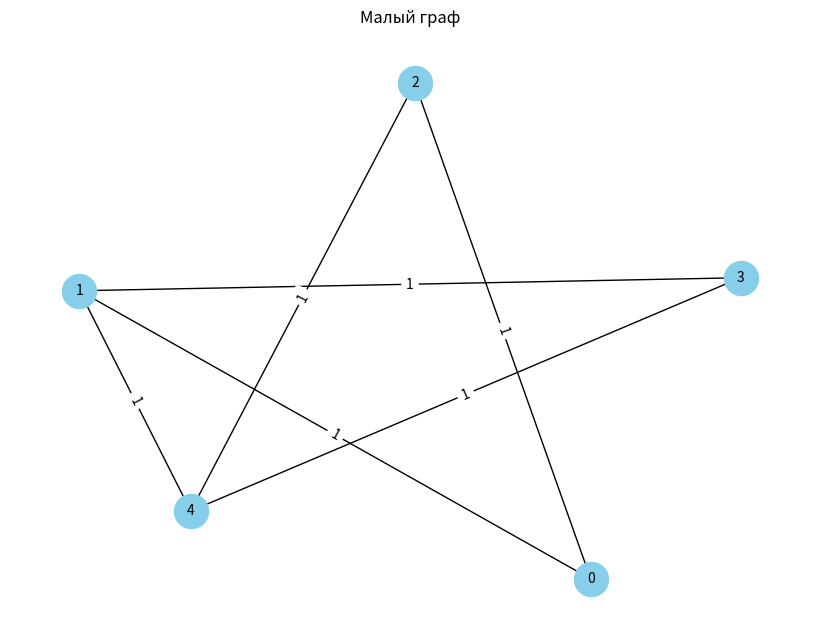
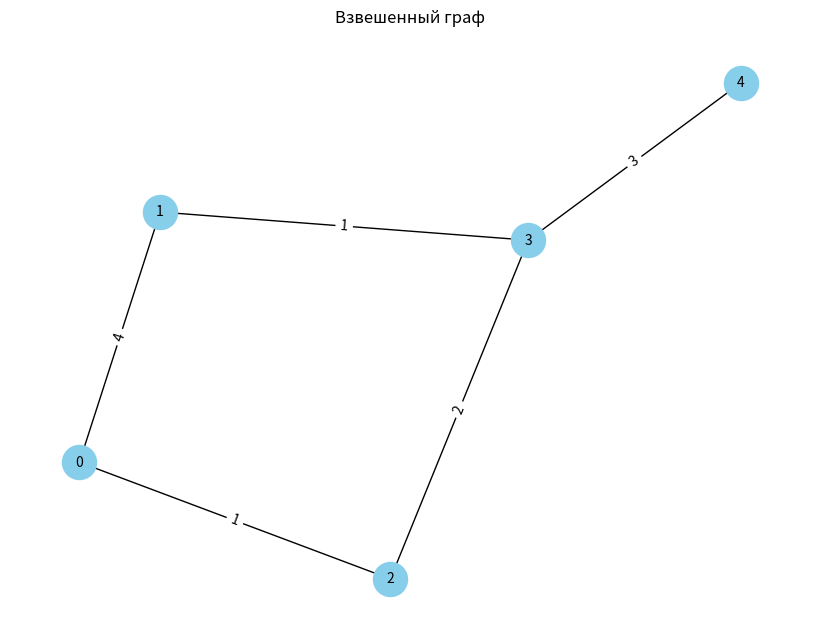
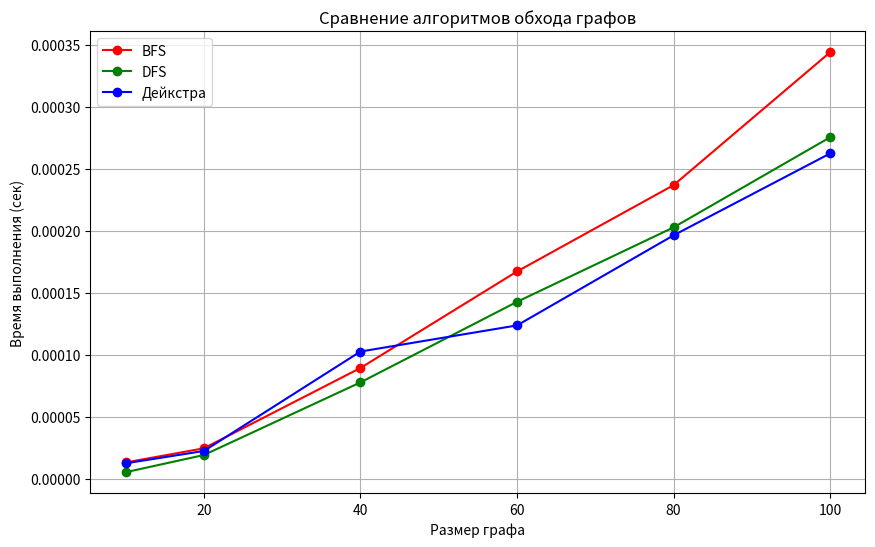

Here is the Python script that generated these plots, in order:
import heapq
import time
import random
import matplotlib.pyplot as plt
import networkx as nx


def depth_first_search(graph, start, target=None):
    explored, stack, traversal = set(), [start], []
    while stack:
        node = stack.pop()
        if node not in explored:
            explored.add(node)
            traversal.append(node)
            if target is not None and node == target:
                break
            stack.extend(sorted(graph.get(node, {}).keys() - explored, reverse=True))
    return traversal


def breadth_first_search(graph, start, target=None):
    explored, queue, traversal = set(), [start], []
    while queue:
        node = queue.pop(0)
        if node not in explored:
            explored.add(node)
            traversal.append(node)
            if target is not None and node == target:
                break
            queue.extend(sorted(graph.get(node, {}).keys() - explored))
    return traversal


def shortest_path_dijkstra(graph, start, target=None):
    priority_queue, visited = [(0, start)], set()
    distances, predecessors = {start: 0}, {start: None}
    path_traversal = []

    while priority_queue:
        cost, node = heapq.heappop(priority_queue)
        if node in visited:
            continue
        visited.add(node)
        path_traversal.append(node)
        if target is not None and node == target:
            break
        for neighbor, weight in graph.get(node, {}).items():
            if neighbor not in visited:
                new_cost = cost + weight
                if new_cost < distances.get(neighbor, float('inf')):
                    distances[neighbor] = new_cost
                    predecessors[neighbor] = node
                    heapq.heappush(priority_queue, (new_cost, neighbor))

    path, total_cost = [], float('inf')
    if target in distances:
        while target is not None:
            path.append(target)
            target = predecessors[target]
        path.reverse()
        total_cost = distances[path[-1]]
    return path_traversal, total_cost, path


def draw_graph(graph, title="Граф"):
    G = nx.Graph()
    for node, edges in graph.items():
        for neighbor, weight in edges.items():
            G.add_edge(node, neighbor, weight=weight)
    plt.figure(figsize=(8, 6))
    pos = nx.spring_layout(G)
    nx.draw(G, pos, with_labels=True, node_color='skyblue', node_size=600, font_size=10)
    nx.draw_networkx_edge_labels(G, pos, edge_labels=nx.get_edge_attributes(G, 'weight'))
    plt.title(title)
    plt.show()


def execution_time(algorithm, graph, start, target=None):
    start_time = time.perf_counter()
    result = algorithm(graph, start, target)
    elapsed_time = time.perf_counter() - start_time
    return elapsed_time, result


def analyze_graph(graph, name):
    print(f"\n{name}:")
    algorithms = [(breadth_first_search, "BFS"), (depth_first_search, "DFS"), (shortest_path_dijkstra, "Дейкстра")]
    for algo, label in algorithms:
        if label == "Дейкстра":
            time_taken, (order, distance, path) = execution_time(algo, graph, 0, 4)
            print(f"{label}: {time_taken:.6f} сек, Обход: {order}, Длина пути: {distance}, Путь: {path}")
        else:
            time_taken, order = execution_time(algo, graph, 0)
            print(f"{label}: {time_taken:.6f} сек, Обход: {order}")
    draw_graph(graph, title=name)


def generate_graph(size, edge_density=0.2):
    graph = {i: {} for i in range(size)}
    max_edges = int(size * (size - 1) * edge_density / 2)
    for _ in range(max_edges):
        u, v = random.sample(range(size), 2)
        if v not in graph[u]:
            graph[u][v] = random.randint(1, 10)
    return graph


def compare_algorithms(sizes, bfs_times, dfs_times, dijkstra_times):
    plt.figure(figsize=(10, 6))
    plt.plot(sizes, bfs_times, marker='o', label='BFS', color='r')
    plt.plot(sizes, dfs_times, marker='o', label='DFS', color='g')
    plt.plot(sizes, dijkstra_times, marker='o', label='Дейкстра', color='b')
    plt.xlabel('Размер графа')
    plt.ylabel('Время выполнения (сек)')
    plt.title('Сравнение алгоритмов обхода графов')
    plt.legend()
    plt.grid(True)
    plt.show()


# Заданные графы
sample_graphs = [
    ({0: {1: 1, 2: 1}, 1: {0: 1, 3: 1, 4: 1}, 2: {0: 1, 4: 1}, 3: {1: 1, 4: 1}, 4: {1: 1, 2: 1, 3: 1}}, "Малый граф"),
    ({0: {1: 4, 2: 1}, 1: {0: 4, 3: 1}, 2: {0: 1, 3: 2}, 3: {1: 1, 2: 2, 4: 3}, 4: {3: 3}}, "Взвешенный граф")
]

for graph, name in sample_graphs:
    analyze_graph(graph, name)

# Случайные графы
sizes = [10, 20, 40, 60, 80, 100]
bfs_times, dfs_times, dijkstra_times = [], [], []
for size in sizes:
    random_graph = generate_graph(size)
    print(f"\nСлучайный граф из {size} вершин")
    for algo, times, label in [(breadth_first_search, bfs_times, "BFS"), (depth_first_search, dfs_times, "DFS"),
                               (shortest_path_dijkstra, dijkstra_times, "Дейкстра")]:
        time_taken, _ = execution_time(algo, random_graph, 0)
        times.append(time_taken)
        print(f"{label}: {time_taken:.6f} сек")

compare_algorithms(sizes, bfs_times, dfs_times, dijkstra_times)
